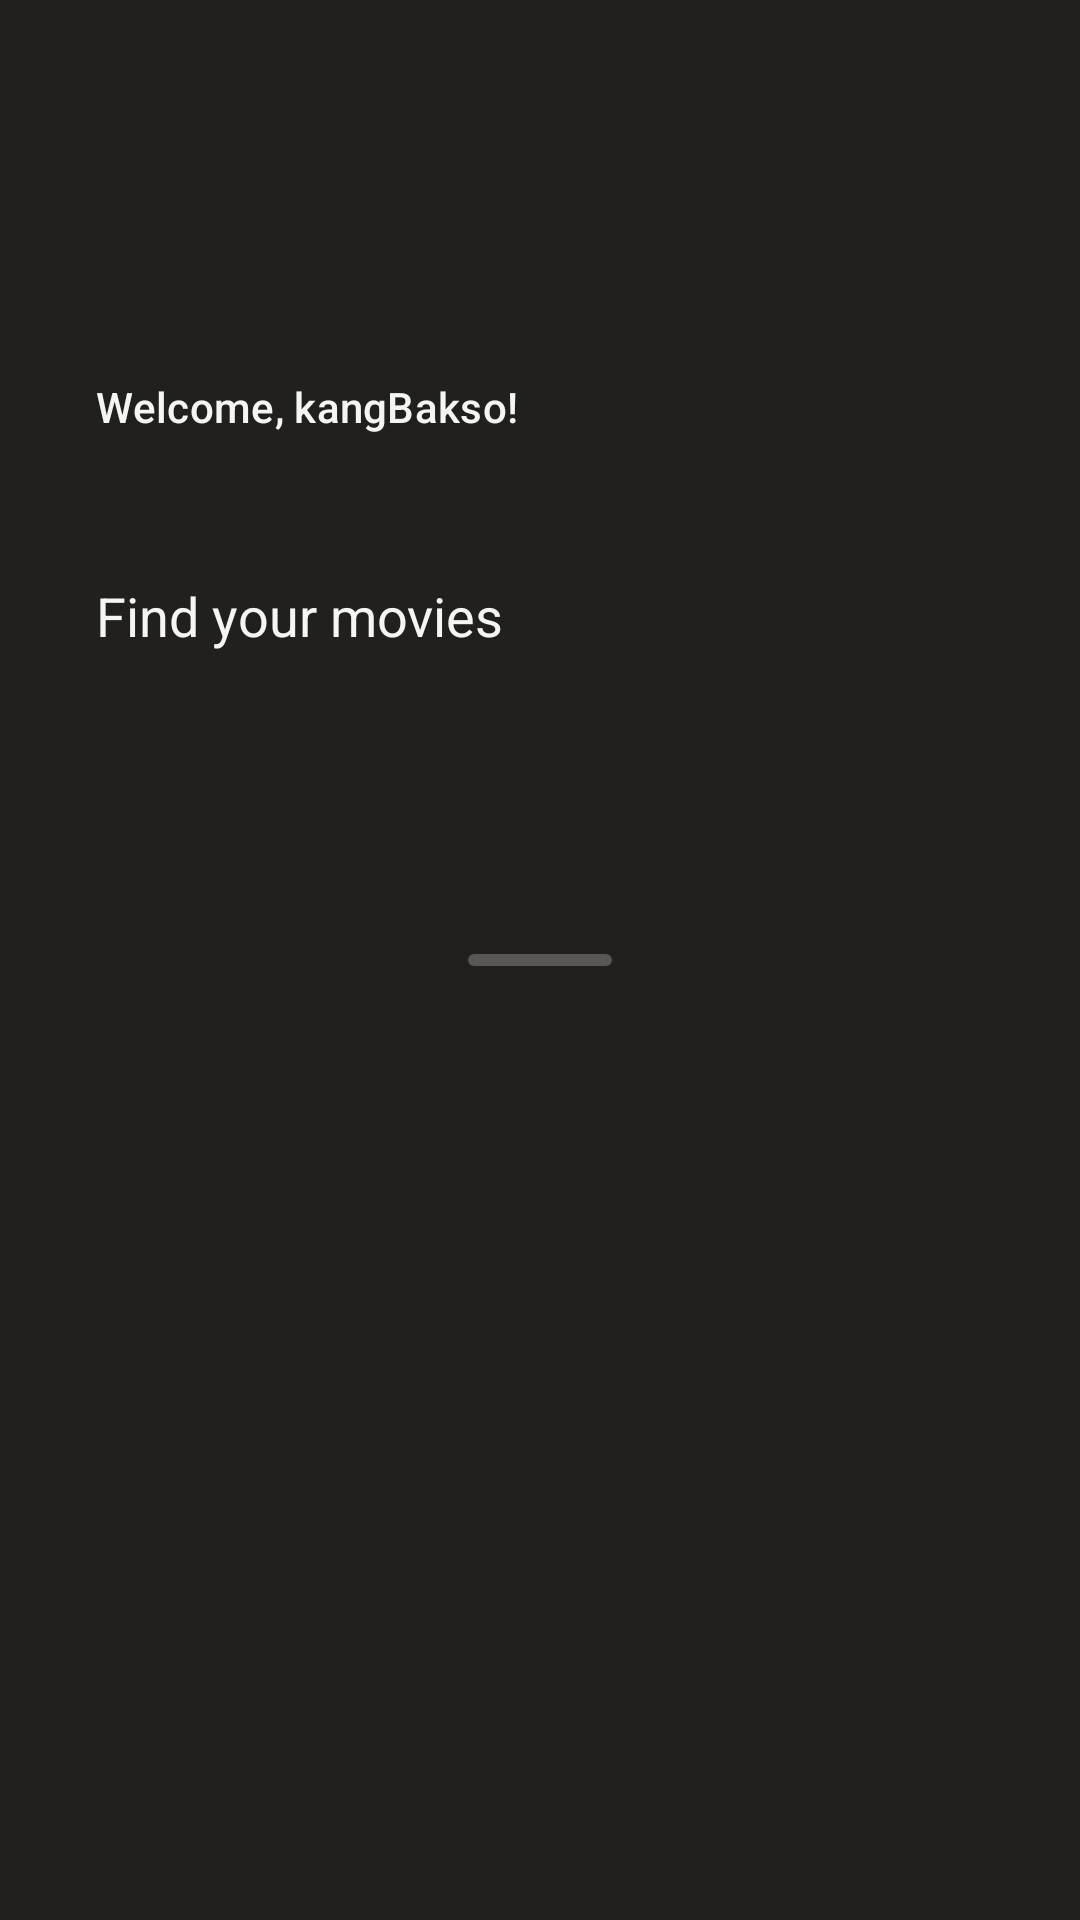

The Android layout XML behind this screen, and the referenced resources:
<!-- AndroidManifest.xml: application theme Theme.OnBoardingInternApp -->
<!-- res/layout/fragment_home.xml -->
<?xml version="1.0" encoding="utf-8"?>
<androidx.constraintlayout.widget.ConstraintLayout xmlns:android="http://schemas.android.com/apk/res/android"
    xmlns:app="http://schemas.android.com/apk/res-auto"
    xmlns:tools="http://schemas.android.com/tools"
    android:layout_width="match_parent"
    android:id="@+id/vParent"
    android:layout_height="match_parent"
    android:background="@color/primary_2"
    tools:context=".view.fragment.HomeFragment">

    <com.google.android.material.progressindicator.LinearProgressIndicator
        android:id="@+id/progressBar"
        android:layout_width="48dp"
        android:layout_height="wrap_content"
        android:indeterminate="true"
        app:indicatorColor="@color/secondary"
        app:layout_constraintBottom_toBottomOf="parent"
        app:layout_constraintEnd_toEndOf="parent"
        app:layout_constraintStart_toStartOf="parent"
        app:layout_constraintTop_toTopOf="parent"
        app:trackCornerRadius="8dp" />

    <ImageView
        android:id="@+id/imageView2"
        android:layout_width="120dp"
        android:layout_height="70dp"
        android:layout_marginTop="32dp"
        android:src="@drawable/netflixtulisan"
        app:layout_constraintStart_toStartOf="@+id/tv_username"
        app:layout_constraintTop_toTopOf="parent" />

    <TextView
        android:id="@+id/tv_username"
        style="@style/TextAppearance.MaterialComponents.Subtitle2"
        android:layout_width="wrap_content"
        android:layout_height="wrap_content"
        android:layout_marginStart="32dp"
        android:layout_marginTop="24dp"
        android:text="@string/welcome_username"
        android:textColor="@color/secondary"
        app:layout_constraintStart_toStartOf="parent"
        app:layout_constraintTop_toBottomOf="@+id/imageView2" />

    <ImageButton
        android:id="@+id/ib_profile"
        android:layout_width="wrap_content"
        android:layout_height="wrap_content"
        android:layout_marginEnd="32dp"
        android:adjustViewBounds="false"
        android:background="@android:color/transparent"
        android:src="@drawable/ic_person_2"
        app:layout_constraintBottom_toBottomOf="@+id/tv_username"
        app:layout_constraintEnd_toEndOf="parent"
        app:layout_constraintTop_toTopOf="@+id/tv_username"
        app:tint="@color/secondary" />

    <TextView
        android:id="@+id/textView5"
        style="@style/TextTitle.Medium"
        android:layout_width="wrap_content"
        android:layout_height="wrap_content"
        android:layout_marginTop="48dp"
        android:text="Find your movies"
        app:layout_constraintStart_toStartOf="@id/tv_username"
        app:layout_constraintTop_toBottomOf="@+id/tv_username" />

    <androidx.recyclerview.widget.RecyclerView
        android:id="@+id/rv_movies"
        android:layout_width="0dp"
        android:layout_height="0dp"
        android:layout_marginTop="4dp"
        app:layout_constraintBottom_toBottomOf="parent"
        app:layout_constraintEnd_toEndOf="@+id/ib_profile"
        app:layout_constraintStart_toStartOf="@+id/textView5"
        app:layout_constraintTop_toBottomOf="@+id/textView5"
        tools:listitem="@layout/item_movie" />

</androidx.constraintlayout.widget.ConstraintLayout>
<!-- res/layout/item_movie.xml (included above) -->
<?xml version="1.0" encoding="utf-8"?>
<androidx.constraintlayout.widget.ConstraintLayout xmlns:android="http://schemas.android.com/apk/res/android"
    xmlns:app="http://schemas.android.com/apk/res-auto"
    android:layout_width="match_parent"
    android:layout_height="wrap_content"
    android:layout_marginTop="12dp"
    android:id="@+id/iv_card"
    android:layout_marginBottom="12dp"
    android:background="@color/primary_2">

    <com.google.android.material.imageview.ShapeableImageView
        android:id="@+id/iv_poster"
        android:layout_width="100dp"
        android:layout_height="wrap_content"
        android:adjustViewBounds="true"
        app:layout_constraintBottom_toBottomOf="parent"
        app:layout_constraintStart_toStartOf="parent"
        app:layout_constraintTop_toTopOf="parent"
        app:layout_constraintVertical_bias="0.0"
        app:shapeAppearanceOverlay="@style/RoundedImageView"
        app:srcCompat="@drawable/poster_spider_man_no_way_home" />

    <TextView
        android:id="@+id/textView2"
        style="@style/TextTitle.Small"
        android:layout_width="0dp"
        android:layout_height="wrap_content"
        android:layout_marginStart="16dp"
        android:layout_marginEnd="16dp"
        android:fontFamily="@font/poppins"
        android:text="Title:"
        app:layout_constraintEnd_toEndOf="parent"
        app:layout_constraintStart_toEndOf="@+id/iv_poster"
        app:layout_constraintTop_toTopOf="@id/iv_poster" />

    <TextView
        android:id="@+id/tv_title"
        style="@style/TextBody.Small"
        android:layout_width="0dp"
        android:layout_height="wrap_content"
        android:layout_marginTop="-2dp"
        android:maxLines="2"
        android:text="@string/spider_man_no_way_home"
        app:layout_constraintEnd_toEndOf="@+id/textView2"
        app:layout_constraintStart_toStartOf="@+id/textView2"
        app:layout_constraintTop_toBottomOf="@+id/textView2" />

    <TextView
        android:id="@+id/tv_title2"
        style="@style/TextTitle.Small"
        android:layout_width="wrap_content"
        android:layout_height="wrap_content"
        android:layout_marginTop="4dp"
        android:text="@string/release_date"
        app:layout_constraintStart_toStartOf="@+id/tv_title"
        app:layout_constraintTop_toBottomOf="@+id/tv_title" />

    <TextView
        android:id="@+id/tv_release_date"
        style="@style/TextBody.Small"
        android:layout_width="wrap_content"
        android:layout_height="wrap_content"
        android:layout_marginTop="-2dp"
        android:text="@string/_2021_12_15"
        app:layout_constraintStart_toStartOf="@+id/tv_title2"
        app:layout_constraintTop_toBottomOf="@+id/tv_title2" />

    <TextView
        android:id="@+id/tv_title4"
        style="@style/TextTitle.Small"
        android:layout_width="wrap_content"
        android:layout_height="wrap_content"
        android:layout_marginTop="4dp"
        android:text="@string/average_rating"
        app:layout_constraintStart_toStartOf="@+id/tv_release_date"
        app:layout_constraintTop_toBottomOf="@+id/tv_release_date" />

    <TextView
        android:id="@+id/tv_average_rating"
        style="@style/TextBody.Small"
        android:layout_width="wrap_content"
        android:layout_height="wrap_content"
        android:layout_marginTop="-2dp"
        android:text="@string/_8_2"
        app:layout_constraintBottom_toBottomOf="@id/iv_poster"
        app:layout_constraintStart_toStartOf="@+id/tv_title4"
        app:layout_constraintTop_toBottomOf="@+id/tv_title4" />

    <TextView
        android:id="@+id/tv_read_more"
        style="@style/TextBody.Small"
        android:layout_width="wrap_content"
        android:layout_height="wrap_content"
        android:layout_marginEnd="4dp"
        android:text="@string/read_more"
        android:textColor="@color/secondary_light"
        app:layout_constraintBottom_toBottomOf="parent"
        app:layout_constraintEnd_toEndOf="parent"
        app:layout_constraintTop_toTopOf="@+id/tv_average_rating" />

</androidx.constraintlayout.widget.ConstraintLayout>
<!-- resources referenced by this layout -->
<resources>
  <color name="primary_2">#221f1f</color>
  <color name="secondary">#f5f5f1</color>
  <color name="secondary_light">#ED313A</color>
  <string name="_2021_12_15">2021-12-15</string>
  <string name="_8_2">8.2</string>
  <string name="average_rating">Average Rating:</string>
  <string name="read_more">Read more</string>
  <string name="release_date">Release Date:</string>
  <string name="spider_man_no_way_home">Spider-Man: No Way Home</string>
  <string name="welcome_username">Welcome, kangBakso!</string>
  <style name="RoundedImageView">
          <item name="cornerFamily">rounded</item>
          <item name="cornerSize">16dp</item>
      </style>
  <style name="TextBody.Small">
          <item name="android:textSize">14sp</item>
      </style>
  <style name="TextTitle.Medium">
          <item name="android:textSize">18sp</item>
      </style>
  <style name="TextTitle.Small">
          <item name="android:textSize">14sp</item>
      </style>
  <style name="Theme.OnBoardingInternApp" parent="Theme.MaterialComponents.Light.NoActionBar">
          
          <item name="colorPrimary">@color/primary</item>
          <item name="colorPrimaryVariant">@color/primary_dark</item>
          <item name="colorOnPrimary">@color/white</item>
          
          <item name="colorSecondary">@color/secondary</item>
          <item name="colorSecondaryVariant">@color/secondary_dark</item>
          <item name="colorOnSecondary">@color/black</item>
          
          <item name="android:statusBarColor" tools:targetApi="l">?attr/colorPrimaryVariant</item>
          <item name="fontFamily">@font/poppins</item>
      </style>
  <color name="primary">#e50914</color>
  <color name="primary_dark">#00000a</color>
  <color name="white">#FFFFFFFF</color>
  <color name="secondary_dark">#C50710</color>
  <color name="black">#FF000000</color>
</resources>
